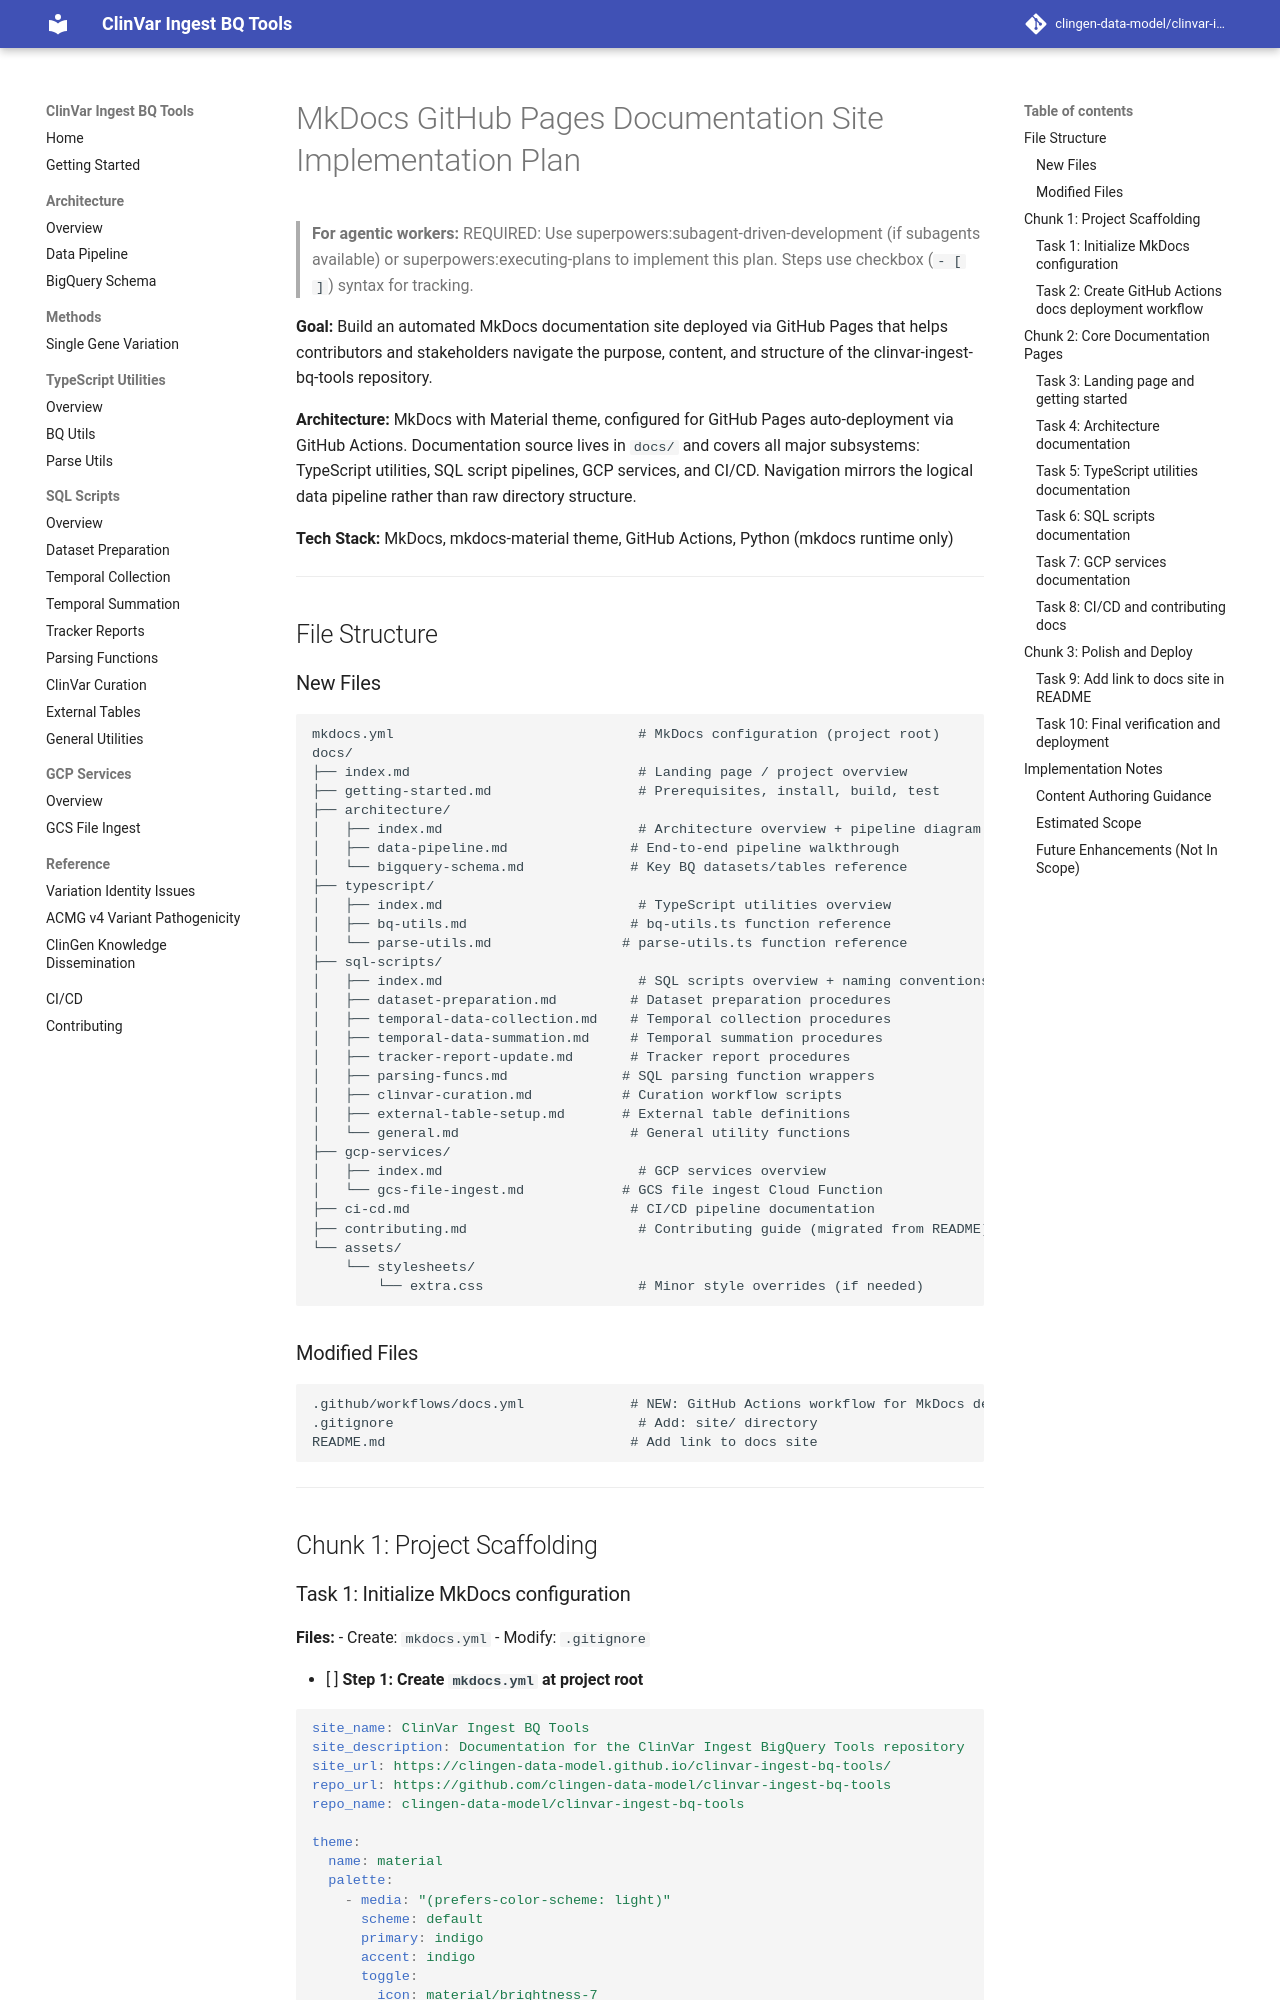

repository: clingen-data-model/clinvar-ingest-bq-tools · page: plans/2026-03-30-mkdocs-github-pages/index.html · generator: mkdocs

# MkDocs GitHub Pages Documentation Site Implementation Plan

> **For agentic workers:** REQUIRED: Use superpowers:subagent-driven-development (if subagents available) or superpowers:executing-plans to implement this plan. Steps use checkbox (`- [ ]`) syntax for tracking.

**Goal:** Build an automated MkDocs documentation site deployed via GitHub Pages that helps contributors and stakeholders navigate the purpose, content, and structure of the clinvar-ingest-bq-tools repository.

**Architecture:** MkDocs with Material theme, configured for GitHub Pages auto-deployment via GitHub Actions. Documentation source lives in `docs/` and covers all major subsystems: TypeScript utilities, SQL script pipelines, GCP services, and CI/CD. Navigation mirrors the logical data pipeline rather than raw directory structure.

**Tech Stack:** MkDocs, mkdocs-material theme, GitHub Actions, Python (mkdocs runtime only)

---

## File Structure

### New Files
```
mkdocs.yml                              # MkDocs configuration (project root)
docs/
├── index.md                            # Landing page / project overview
├── getting-started.md                  # Prerequisites, install, build, test
├── architecture/
│   ├── index.md                        # Architecture overview + pipeline diagram
│   ├── data-pipeline.md               # End-to-end pipeline walkthrough
│   └── bigquery-schema.md             # Key BQ datasets/tables reference
├── typescript/
│   ├── index.md                        # TypeScript utilities overview
│   ├── bq-utils.md                    # bq-utils.ts function reference
│   └── parse-utils.md                # parse-utils.ts function reference
├── sql-scripts/
│   ├── index.md                        # SQL scripts overview + naming conventions
│   ├── dataset-preparation.md         # Dataset preparation procedures
│   ├── temporal-data-collection.md    # Temporal collection procedures
│   ├── temporal-data-summation.md     # Temporal summation procedures
│   ├── tracker-report-update.md       # Tracker report procedures
│   ├── parsing-funcs.md              # SQL parsing function wrappers
│   ├── clinvar-curation.md           # Curation workflow scripts
│   ├── external-table-setup.md       # External table definitions
│   └── general.md                     # General utility functions
├── gcp-services/
│   ├── index.md                        # GCP services overview
│   └── gcs-file-ingest.md            # GCS file ingest Cloud Function
├── ci-cd.md                           # CI/CD pipeline documentation
├── contributing.md                     # Contributing guide (migrated from README)
└── assets/
    └── stylesheets/
        └── extra.css                   # Minor style overrides (if needed)
```

### Modified Files
```
.github/workflows/docs.yml             # NEW: GitHub Actions workflow for MkDocs deploy
.gitignore                              # Add: site/ directory
README.md                              # Add link to docs site
```

---

## Chunk 1: Project Scaffolding
